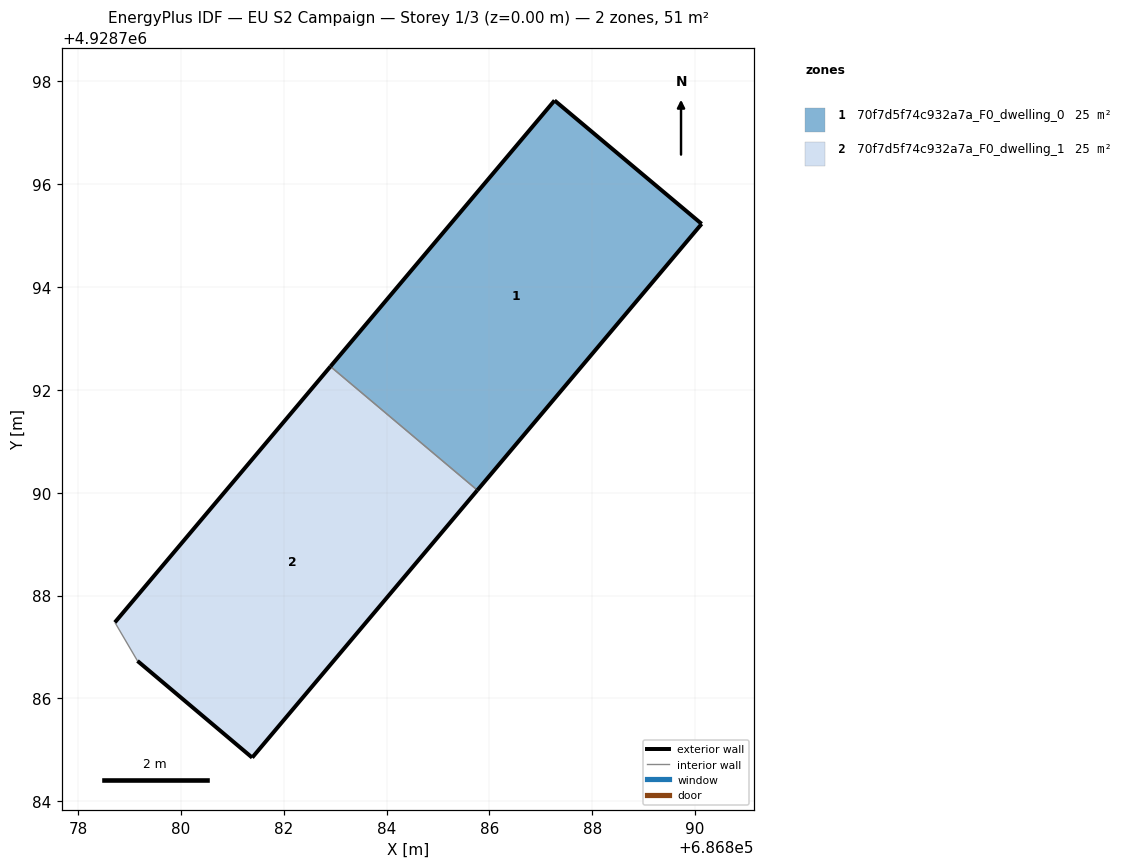
=== STOREY PLAN SPEC (per zone: floor XY polygon, exterior-wall plan segments, windows/doors) ===
zone 1: 70f7d5f74c932a7a_F0_dwelling_0  (25.3 m²)
  floor: (686885.77, 4928790.05) (686890.13, 4928795.23) (686887.27, 4928797.63) (686882.91, 4928792.45)
  exterior wall: (686882.91, 4928792.45) – (686887.27, 4928797.63)  [6.8 m]
  exterior wall: (686887.27, 4928797.63) – (686890.13, 4928795.23)  [3.7 m]
  exterior wall: (686890.13, 4928795.23) – (686885.77, 4928790.05)  [6.8 m]
  interior walls: 1
zone 2: 70f7d5f74c932a7a_F0_dwelling_1  (25.3 m²)
  floor: (686881.39, 4928784.85) (686885.77, 4928790.05) (686882.91, 4928792.45) (686878.72, 4928787.48) (686879.16, 4928786.73)
  exterior wall: (686878.72, 4928787.48) – (686882.91, 4928792.45)  [6.5 m]
  exterior wall: (686885.77, 4928790.05) – (686881.39, 4928784.85)  [6.8 m]
  exterior wall: (686881.39, 4928784.85) – (686879.16, 4928786.73)  [2.9 m]
  interior walls: 2

=== DERIVED (storey summary) ===
Building: EU S2 Campaign
Storey: 1 of 3  (floor level z = 0.00 m)
Storey gross floor area: 50.5 m²
Zones on this storey: 2
  - 70f7d5f74c932a7a_F0_dwelling_0: floor 25.3 m²; exterior wall 17.3 m (51.8 m²); WWR 0.0%
  - 70f7d5f74c932a7a_F0_dwelling_1: floor 25.3 m²; exterior wall 16.2 m (48.7 m²); WWR 0.0%
Zone adjacency (shared interzone walls):
  - 70f7d5f74c932a7a_F0_dwelling_0 ↔ 70f7d5f74c932a7a_F0_dwelling_1